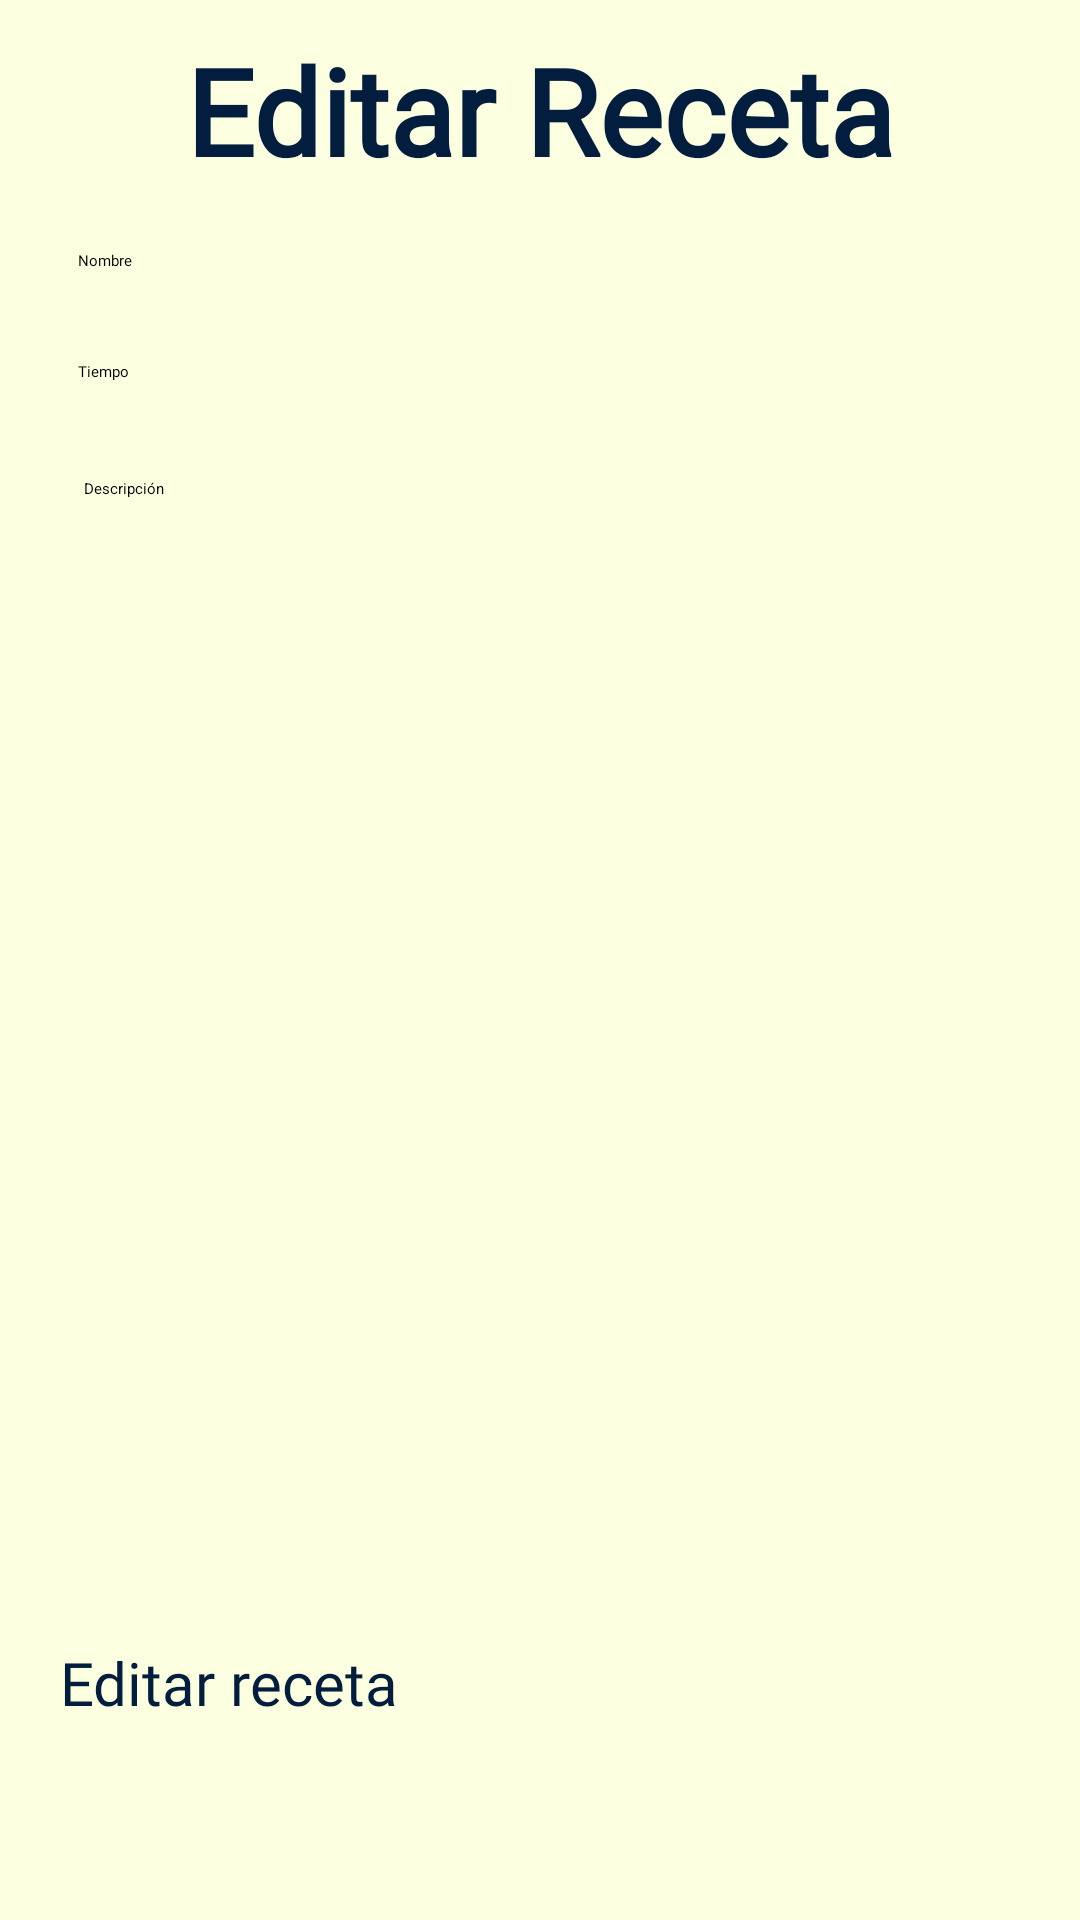

Layout XML and referenced resources for this Android screen:
<!-- AndroidManifest.xml: application theme Theme.LearnCook -->
<!-- res/layout/activity_editar_receta.xml -->
<?xml version="1.0" encoding="utf-8"?>
<LinearLayout xmlns:android="http://schemas.android.com/apk/res/android"
    xmlns:app="http://schemas.android.com/apk/res-auto"
    xmlns:tools="http://schemas.android.com/tools"
    android:id="@+id/main"
    android:layout_width="match_parent"
    android:layout_height="match_parent"
    android:background="#FCFFDF"
    android:orientation="vertical"
    tools:context=".EditarRecetaActivity">

    <TextView
        android:layout_width="wrap_content"
        android:layout_height="wrap_content"
        android:layout_gravity="center"
        android:layout_marginTop="10dp"
        android:fontFamily="@font/display"
        android:text="Editar Receta"
        android:textColor="#021D3D"
        android:textSize="40sp"
        android:textStyle="bold" />

    <EditText
        android:id="@+id/et_nombre_receta"
        android:layout_width="match_parent"
        android:layout_height="wrap_content"
        android:layout_marginStart="16dp"
        android:layout_marginTop="10dp"
        android:layout_marginEnd="16dp"
        android:background="@drawable/rounded_edittext"
        android:fontFamily="@font/roboto"
        android:hint="Nombre"
        android:inputType="textCapWords|textAutoComplete"
        android:padding="10dp"
        android:textColor="#000000"
        android:textColorHint="#000000" />

    <EditText
        android:id="@+id/et_tiempo_receta"
        android:layout_width="match_parent"
        android:layout_height="wrap_content"
        android:layout_marginStart="16dp"
        android:layout_marginTop="10dp"
        android:layout_marginEnd="16dp"
        android:background="@drawable/rounded_edittext"
        android:fontFamily="@font/roboto"
        android:hint="Tiempo"
        android:inputType="textCapWords|textAutoComplete"
        android:padding="10dp"
        android:textColor="#000000"
        android:textColorHint="#000000" />

    <EditText
        android:id="@+id/et_preparacion"
        android:layout_width="match_parent"
        android:layout_height="150dp"
        android:layout_marginStart="16dp"
        android:layout_marginTop="10dp"
        android:layout_marginEnd="16dp"
        android:baselineAligned="false"
        android:gravity="top"
        android:hint="Descripción"
        android:inputType="textMultiLine"
        android:padding="12dp"
        android:textColor="#000000"
        android:textColorHint="@color/black" />

    <Spinner
        android:id="@+id/sp_ingredientes_editados"
        android:layout_width="match_parent"
        android:layout_height="wrap_content"
        android:layout_marginStart="16dp"
        android:layout_marginTop="5dp"
        android:layout_marginEnd="5dp"
        android:fontFamily="@font/roboto"
        android:textColor="#000000"
        android:textColorHint="#000000" />

    <androidx.recyclerview.widget.RecyclerView
        android:id="@+id/recycle_ingredientes"
        android:layout_width="match_parent"
        android:layout_height="220dp"
        android:layout_marginStart="10dp"
        android:layout_marginTop="15dp"
        android:layout_marginEnd="16dp" />

    <Button
        android:id="@+id/btn_editar_receta"
        android:layout_width="match_parent"
        android:layout_height="wrap_content"
        android:layout_marginStart="20dp"
        android:layout_marginTop="10dp"
        android:layout_marginEnd="20dp"
        android:fontFamily="@font/roboto"
        android:text="Editar receta"
        android:textColor="#021D3D"
        android:textSize="20sp" />


</LinearLayout>
<!-- resources referenced by this layout -->
<resources>

  <!-- not gathered from this repository: default colours our renderer supplied (Android Studio template values) -->
  <color name="black">#FF000000</color>
</resources>
